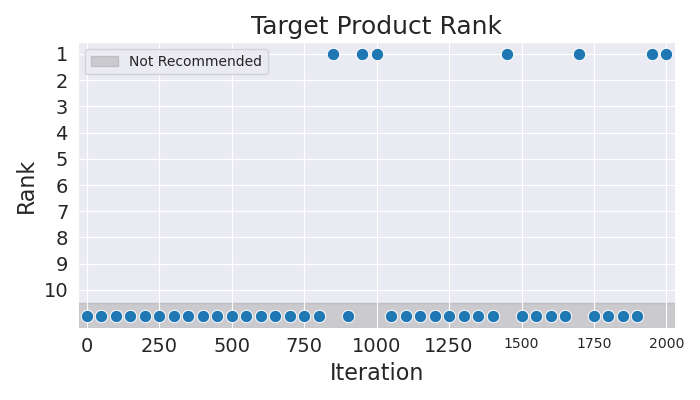

Values plotted in this chart, from the file beside it:
Iteration, Rank
0, 11
50, 11
100, 11
150, 11
200, 11
250, 11
300, 11
350, 11
400, 11
450, 11
500, 11
550, 11
600, 11
650, 11
700, 11
750, 11
800, 11
850, 1
900, 11
950, 1
1000, 1
1050, 11
1100, 11
1150, 11
1200, 11
1250, 11
1300, 11
1350, 11
1400, 11
1450, 1
1500, 11
1550, 11
1600, 11
1650, 11
1700, 1
1750, 11
1800, 11
1850, 11
1900, 11
1950, 1
2000, 1
